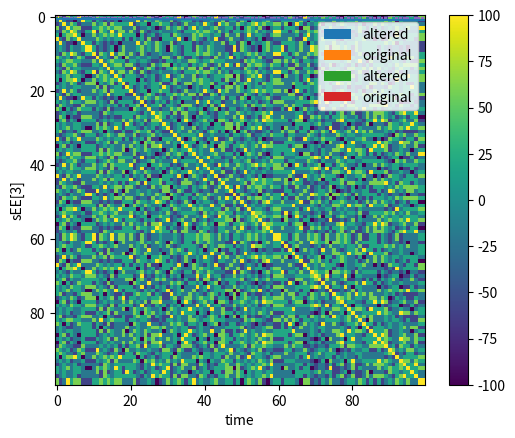

Here is the Python script that generated this plot:
#%%
import numpy
from matplotlib import pyplot
from scipy.integrate import odeint
sig = lambda x: 1/(1+numpy.exp(-x))

#%% parameter
# Hopfield
N=100 #number of units
s=5 #number of traces
nPerturb = 2 # number of units fliped in cue
# NDF
tEE = 100 # time constant of EE synapses
tEI = 10 # time constant of EI synapses
tIE = 25 # time constant of IE synapses
tII = 10 # time constant of II synapses
J = 100 # synaptic strength
JEE = J
MEE = JEE*numpy.eye(N) # initate EE synapses
JEI = J
MEI = JEI*numpy.eye(N)
JIE = J
MIE = JIE*numpy.eye(N)
JII = J
MII = JII*numpy.eye(N)
# Hopfield
x = numpy.random.randint(0,2,(N,s))
temp = x*2-1
cov_ = temp @ temp.T/s - numpy.eye(N) # correlation synapse
MEE += cov_*JEE
# MEE[cov_>0] += cov_[cov_>0]*JEE
# MEI[cov_<0] -= cov_[cov_<0]*JEI
# MIE[cov_<0] -= cov_[cov_<0]*JIE
# MII[cov_>0] += cov_[cov_>0]*JII
#
# stim = lambda t:int(t>0 and t<=1)

#%% initial values (external stim methods)
tO = 5 # time constant of external input
JO  = 1e4 # external stim strength
stim0 = x[:,0]-0.5
stim0[:nPerturb] = -stim0[:nPerturb]
pyplot.bar(range(N),stim0,label='altered')
pyplot.bar(range(N),x[:,0]-0.5,label='original')
pyplot.xlabel('index')
pyplot.ylabel('cue')
pyplot.legend()
iE0 = numpy.zeros(N)
sEE0 = 0.5 * numpy.ones(N)
sEI0 = 0.5 * numpy.ones(N)
sIE0 = 0.5 * numpy.ones(N)
sII0 = 0.5 * numpy.ones(N)
y0 = numpy.concatenate((sEE0,sEI0,sIE0,sII0,iE0))
t = numpy.arange(1000)
stim = lambda t: int(t>0 and t<=1)
#%% mainode (external stim methods)
def NDF(y,t):
    sEE = y[0:N]
    sEI = y[N:N*2]
    sIE = y[N*2:N*3]
    sII = y[N*3:N*4]
    iE  = y[N*4:N*5]
    E = sig(MEE@sEE-MEI@sEI+JO*iE) 
    I = sig(MIE@sIE-MII@sII)
    dEE = (-sEE + E)/tEE
    dEI = (-sEI + I)/tEI
    dIE = (-sIE + E)/tIE
    dII = (-sII + I)/tII
    diE = ( -iE + stim(t)*stim0)/tO
    return numpy.concatenate((dEE,dEI,dIE,dII,diE))



#%% initial values (initial value methods)
J0 = 0.2
E0 = x[:,0]-0.5
E0[:nPerturb] = -E0[:nPerturb]
pyplot.bar(range(N),E0,label='altered')
pyplot.bar(range(N),x[:,0]-0.5,label='original')
pyplot.xlabel('index')
pyplot.ylabel('cue')
pyplot.legend()
I0 = numpy.zeros(N)
sEE0 = 0.5 + J0 * E0 / tEE
sEI0 = 0.5 + J0 * I0 / tEI
sIE0 = 0.5 + J0 * E0 / tIE
sII0 = 0.5 + J0 * I0 / tII
y0 = numpy.concatenate((sEE0,sEI0,sIE0,sII0))
t = numpy.arange(1000)
#%% mainode (initial value methods)
def NDF(y,t):
    sEE = y[0:N]
    sEI = y[N:N*2]
    sIE = y[N*2:N*3]
    sII = y[N*3:N*4]
    E = sig(MEE@sEE-MEI@sEI) 
    I = sig(MIE@sIE-MII@sII)
    dEE = (-sEE + E)/tEE
    dEI = (-sEI + I)/tEI
    dIE = (-sIE + E)/tIE
    dII = (-sII + I)/tII
    return numpy.concatenate((dEE,dEI,dIE,dII))

#%% solve
y = odeint(NDF,y0,t)
# sEE = y[:,0:N]
# sEI = y[:,N:N*2]
# sIE = y[:,N*2:N*3]
# sII = y[:,N*3:N*4]
yt = y[-1,:]
sEEt = yt[0:N]
sEIt = yt[N:N*2]
sIEt = yt[N*2:N*3]
sIIt = yt[N*3:N*4]
Et = sig(MEE@sEEt-MEI@sEIt)
pyplot.bar(range(N),(Et-0.5))
pyplot.xlabel('index')
pyplot.ylabel('final - 0.5')
error = abs(Et - x[:,0])
print(numpy.sum(error))
print(numpy.where(error>0.1))
print(error[error!=0])
#%%
sEEc1 = y[:,3]
pyplot.plot(sEEc1)
pyplot.xlabel('time')
pyplot.ylabel('sEE[3]')
sEEc1[0]

#%%
pyplot.imshow(MEE)
pyplot.colorbar()    


